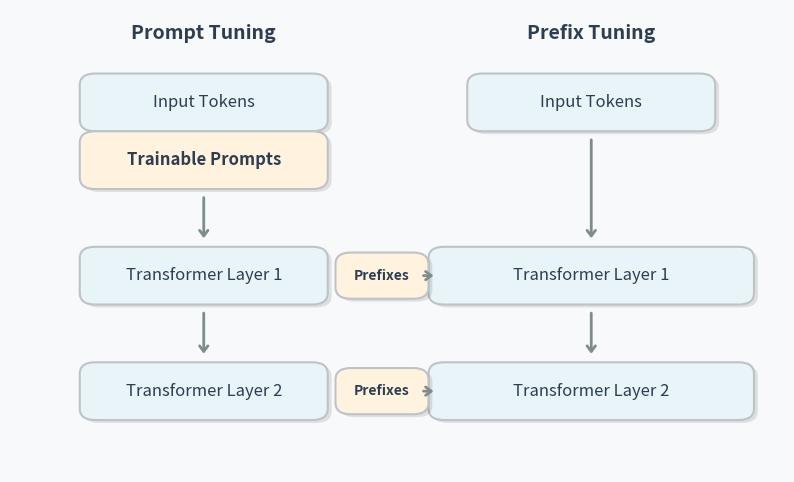
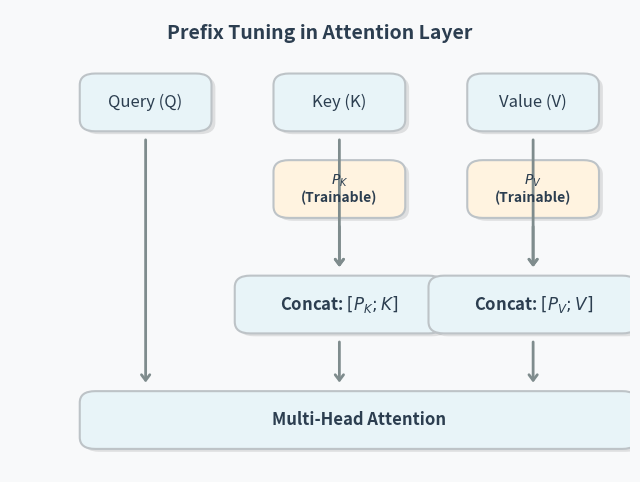

Python code for these plots, in order:
import matplotlib.pyplot as plt
import matplotlib.patches as patches
import numpy as np

# Color Palette
C_BG = "#F8F9FA"
C_TEXT = "#2C3E50"
C_MODEL = "#E8F4F8"
C_PREFIX = "#FFF3E0"
C_BORDER = "#BDC3C7"
C_ARROW = "#7F8C8D"
C_SHADOW = "#000000"

def draw_rounded_box(ax, x, y, w, h, text, color, font_size=12, text_color=C_TEXT, font_weight='normal'):
    shadow = patches.FancyBboxPatch((x+0.05, y-0.05), w, h, boxstyle="round,pad=0.1,rounding_size=0.2",
                                    linewidth=0, facecolor=C_SHADOW, alpha=0.1)
    ax.add_patch(shadow)
    box = patches.FancyBboxPatch((x, y), w, h, boxstyle="round,pad=0.1,rounding_size=0.2",
                                 linewidth=1.5, edgecolor=C_BORDER, facecolor=color)
    ax.add_patch(box)
    ax.text(x + w/2, y + h/2, text, horizontalalignment='center', verticalalignment='center', 
            fontsize=font_size, color=text_color, weight=font_weight, wrap=True, zorder=10)

def draw_fancy_arrow(ax, x1, y1, x2, y2, connectionstyle="arc3"):
    ax.annotate("", xy=(x2, y2), xytext=(x1, y1),
                arrowprops=dict(arrowstyle="->,head_length=0.4,head_width=0.3", lw=2, color=C_ARROW,
                                connectionstyle=connectionstyle))

# 1. Prompt Tuning vs Prefix Tuning
fig, ax = plt.subplots(figsize=(10, 6), facecolor=C_BG)
ax.axis('off')
ax.set_xlim(0, 10)
ax.set_ylim(0, 8)

# Prompt Tuning (Left)
ax.text(2.5, 7.5, "Prompt Tuning", fontsize=14, weight='bold', color=C_TEXT, ha='center')
draw_rounded_box(ax, 1, 6, 3, 0.8, "Input Tokens", C_MODEL)
draw_rounded_box(ax, 1, 5, 3, 0.8, "Trainable Prompts", C_PREFIX, font_weight='bold')
draw_fancy_arrow(ax, 2.5, 4.8, 2.5, 4.0)
draw_rounded_box(ax, 1, 3.0, 3, 0.8, "Transformer Layer 1", C_MODEL)
draw_fancy_arrow(ax, 2.5, 2.8, 2.5, 2.0)
draw_rounded_box(ax, 1, 1.0, 3, 0.8, "Transformer Layer 2", C_MODEL)

# Prefix Tuning (Right)
ax.text(7.5, 7.5, "Prefix Tuning", fontsize=14, weight='bold', color=C_TEXT, ha='center')
draw_rounded_box(ax, 6, 6, 3, 0.8, "Input Tokens", C_MODEL)
draw_fancy_arrow(ax, 7.5, 5.8, 7.5, 4.0)

draw_rounded_box(ax, 5.5, 3.0, 4, 0.8, "Transformer Layer 1", C_MODEL)
draw_rounded_box(ax, 4.3, 3.1, 1, 0.6, "Prefixes", C_PREFIX, font_size=10, font_weight='bold')
draw_fancy_arrow(ax, 5.3, 3.4, 5.5, 3.4)

draw_fancy_arrow(ax, 7.5, 2.8, 7.5, 2.0)

draw_rounded_box(ax, 5.5, 1.0, 4, 0.8, "Transformer Layer 2", C_MODEL)
draw_rounded_box(ax, 4.3, 1.1, 1, 0.6, "Prefixes", C_PREFIX, font_size=10, font_weight='bold')
draw_fancy_arrow(ax, 5.3, 1.4, 5.5, 1.4)

plt.savefig('prefix_vs_prompt.png', bbox_inches='tight', dpi=300)
plt.close()

# 2. Prefix Attention
fig, ax = plt.subplots(figsize=(8, 6), facecolor=C_BG)
ax.axis('off')
ax.set_xlim(0, 8)
ax.set_ylim(0, 8)

ax.text(4, 7.5, "Prefix Tuning in Attention Layer", fontsize=14, weight='bold', color=C_TEXT, ha='center')

# Q, K, V
draw_rounded_box(ax, 1, 6, 1.5, 0.8, "Query (Q)", C_MODEL)
draw_rounded_box(ax, 3.5, 6, 1.5, 0.8, "Key (K)", C_MODEL)
draw_rounded_box(ax, 6, 6, 1.5, 0.8, "Value (V)", C_MODEL)

# Prefixes
draw_rounded_box(ax, 3.5, 4.5, 1.5, 0.8, "$P_K$\n(Trainable)", C_PREFIX, font_size=10, font_weight='bold')
draw_rounded_box(ax, 6, 4.5, 1.5, 0.8, "$P_V$\n(Trainable)", C_PREFIX, font_size=10, font_weight='bold')

# Concat
draw_fancy_arrow(ax, 4.25, 4.3, 4.25, 3.5)
draw_fancy_arrow(ax, 4.25, 5.8, 4.25, 3.5)

draw_fancy_arrow(ax, 6.75, 4.3, 6.75, 3.5)
draw_fancy_arrow(ax, 6.75, 5.8, 6.75, 3.5)

draw_rounded_box(ax, 3, 2.5, 2.5, 0.8, "Concat: $[P_K; K]$", C_MODEL, font_weight='bold')
draw_rounded_box(ax, 5.5, 2.5, 2.5, 0.8, "Concat: $[P_V; V]$", C_MODEL, font_weight='bold')

draw_fancy_arrow(ax, 1.75, 5.8, 1.75, 1.5)
draw_fancy_arrow(ax, 4.25, 2.3, 4.25, 1.5)
draw_fancy_arrow(ax, 6.75, 2.3, 6.75, 1.5)

draw_rounded_box(ax, 1, 0.5, 7, 0.8, "Multi-Head Attention", C_MODEL, font_size=12, font_weight='bold')

plt.savefig('prefix_attention.png', bbox_inches='tight', dpi=300)
plt.close()
